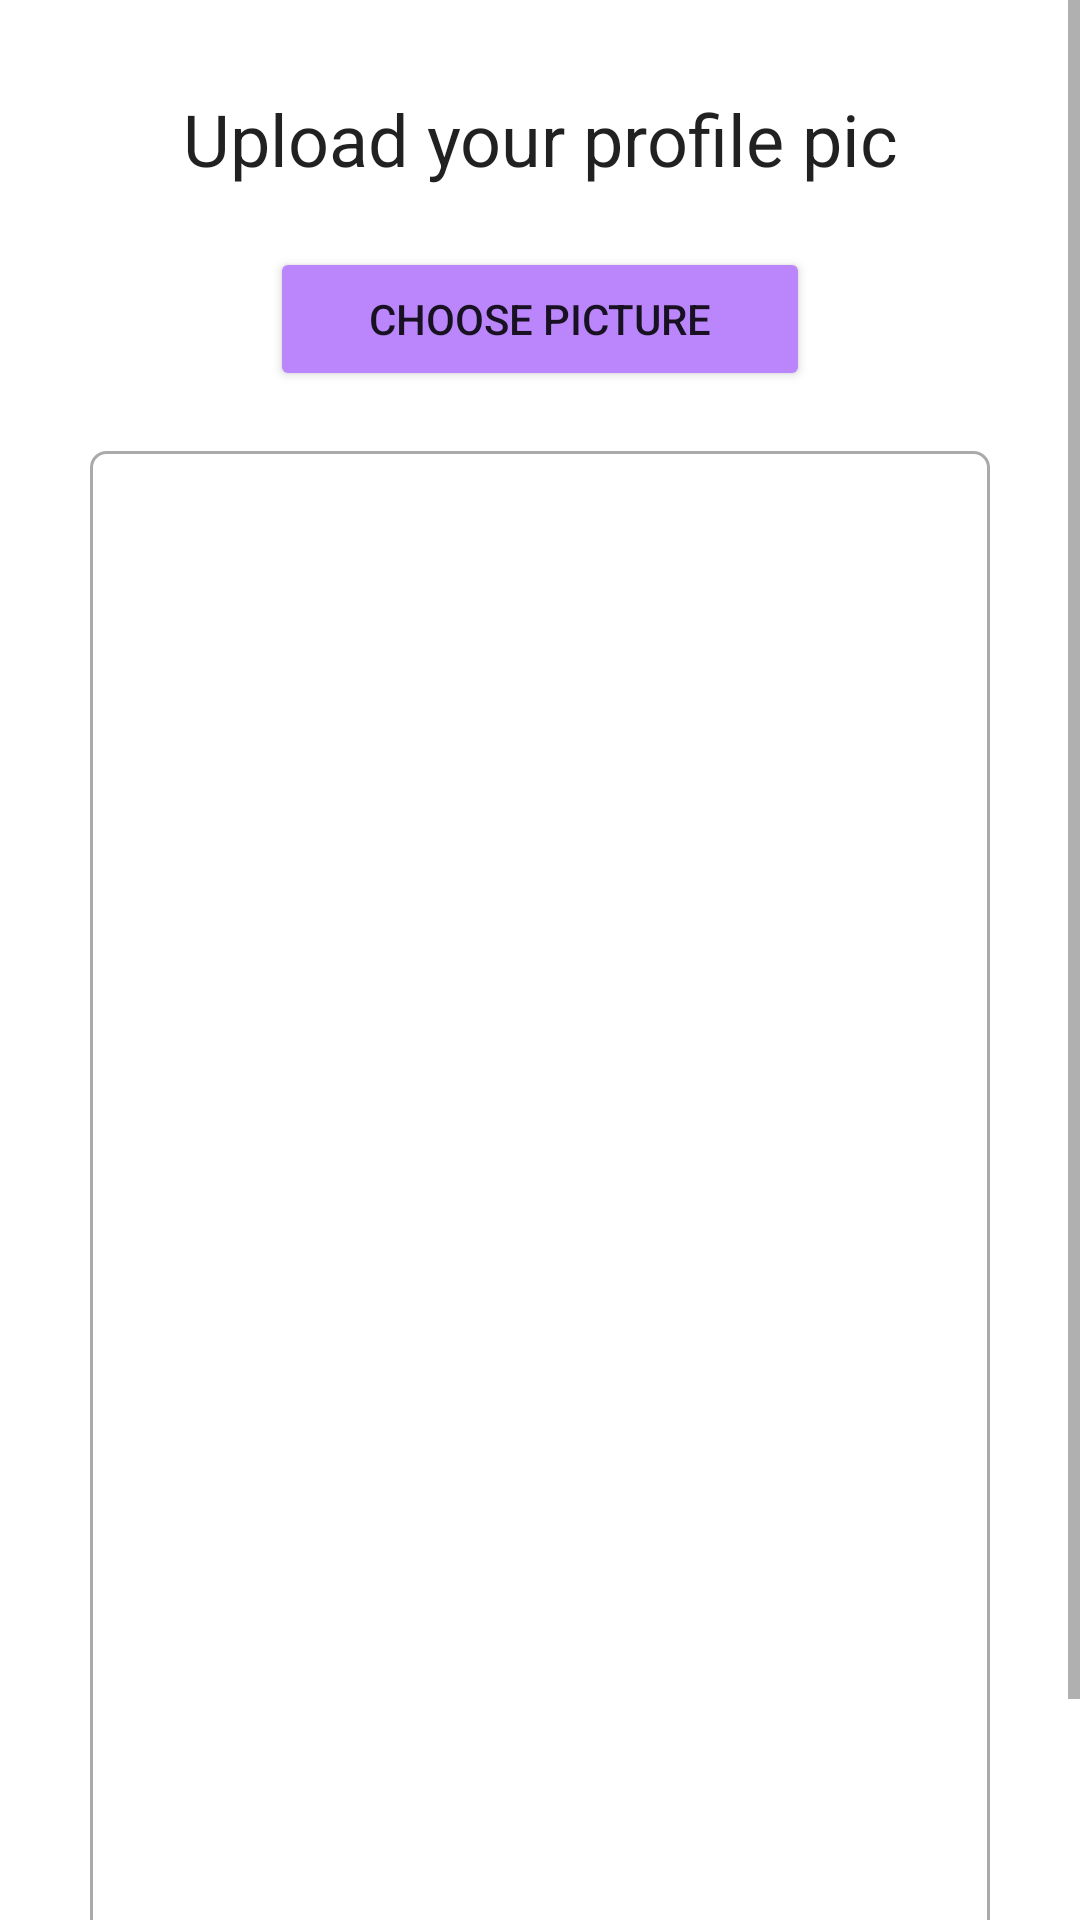

Produce the Android XML layout that renders to this screen, including the resource entries it uses.
<!-- AndroidManifest.xml: application theme Theme.LastAndFinal -->
<!-- res/layout/activity_upload_profile_pic.xml -->
<?xml version="1.0" encoding="utf-8"?>
<ScrollView
    xmlns:android="http://schemas.android.com/apk/res/android"
    xmlns:app="http://schemas.android.com/apk/res-auto"
    xmlns:tools="http://schemas.android.com/tools"
    android:layout_width="match_parent"
    android:layout_height="match_parent"
    tools:context=".UploadProfilePicActivity">

    <RelativeLayout
        android:layout_width="match_parent"
        android:layout_height="wrap_content"
        android:padding="15dp"
        android:layout_margin="15dp"
        android:background="@color/white">

        <TextView
            android:id="@+id/textView_upload_pic_head"
            android:layout_width="match_parent"
            android:layout_height="wrap_content"
            android:layout_marginTop="0dp"
            android:text="Upload your profile pic"
            android:textAlignment="center"
            android:textAppearance="@style/TextAppearance.AppCompat.Headline" />

        <Button
            android:id="@+id/upload_pic_choose_button"
            android:layout_below="@id/textView_upload_pic_head"
            android:layout_width="180dp"
            android:layout_height="wrap_content"
            android:layout_centerHorizontal="true"
            android:layout_marginTop="20dp"
            android:backgroundTint="@color/purple_200"
            android:text="Choose Picture" />

        <ImageView
            android:id="@+id/imageView_profile_dp"
            android:layout_width="match_parent"
            android:layout_height="500dp"
            android:layout_marginTop="20dp"
            android:background="@drawable/border"
            android:layout_below="@id/upload_pic_choose_button"
            android:contentDescription="ImageView to Display Pic" />

        <Button
            android:layout_width="180dp"
            android:layout_height="wrap_content"
            android:layout_centerHorizontal="true"
            android:layout_below="@id/imageView_profile_dp"
            android:id="@+id/upload_pic_button"
            android:layout_marginTop="10dp"
            android:text="Upload" />

        <ProgressBar
            android:id="@+id/progressBarPic"
            style="?android:attr/progressBarStyleLarge"
            android:layout_width="wrap_content"
            android:layout_height="wrap_content"
            android:layout_centerInParent="true"
            android:layout_centerHorizontal="true"
            android:elevation="10dp"
            android:visibility="gone" />
    </RelativeLayout>
</ScrollView>
<!-- resources referenced by this layout -->
<resources>
  <!-- drawable border (drawable) -->
  <?xml version="1.0" encoding="utf-8"?>
  <shape xmlns:android="http://schemas.android.com/apk/res/android">
  
      
      <solid android:color="#FFFFFF"/>
  
      
      <stroke android:width="1dp" android:color="#AAAAAA"/>
  
      
      <corners android:radius="5dp"/>
  </shape>
  <style name="Theme.LastAndFinal" parent="Theme.MaterialComponents.DayNight.DarkActionBar">
          
          <item name="colorPrimary">@color/purple_500</item>
          <item name="colorPrimaryVariant">@color/purple_700</item>
          <item name="colorOnPrimary">@color/white</item>
          
          <item name="colorSecondary">@color/teal_200</item>
          <item name="colorSecondaryVariant">@color/teal_700</item>
          <item name="colorOnSecondary">@color/black</item>
          
          <item name="android:statusBarColor">?attr/colorPrimaryVariant</item>
          
      </style>
  <!-- not gathered from this repository: default colours our renderer supplied (Android Studio template values) -->
  <color name="purple_200">#FFBB86FC</color>
  <color name="purple_500">#FF6200EE</color>
  <color name="purple_700">#FF3700B3</color>
  <color name="teal_200">#FF03DAC5</color>
  <color name="teal_700">#FF018786</color>
  <color name="black">#FF000000</color>
  <color name="white">#FFFFFFFF</color>
</resources>
